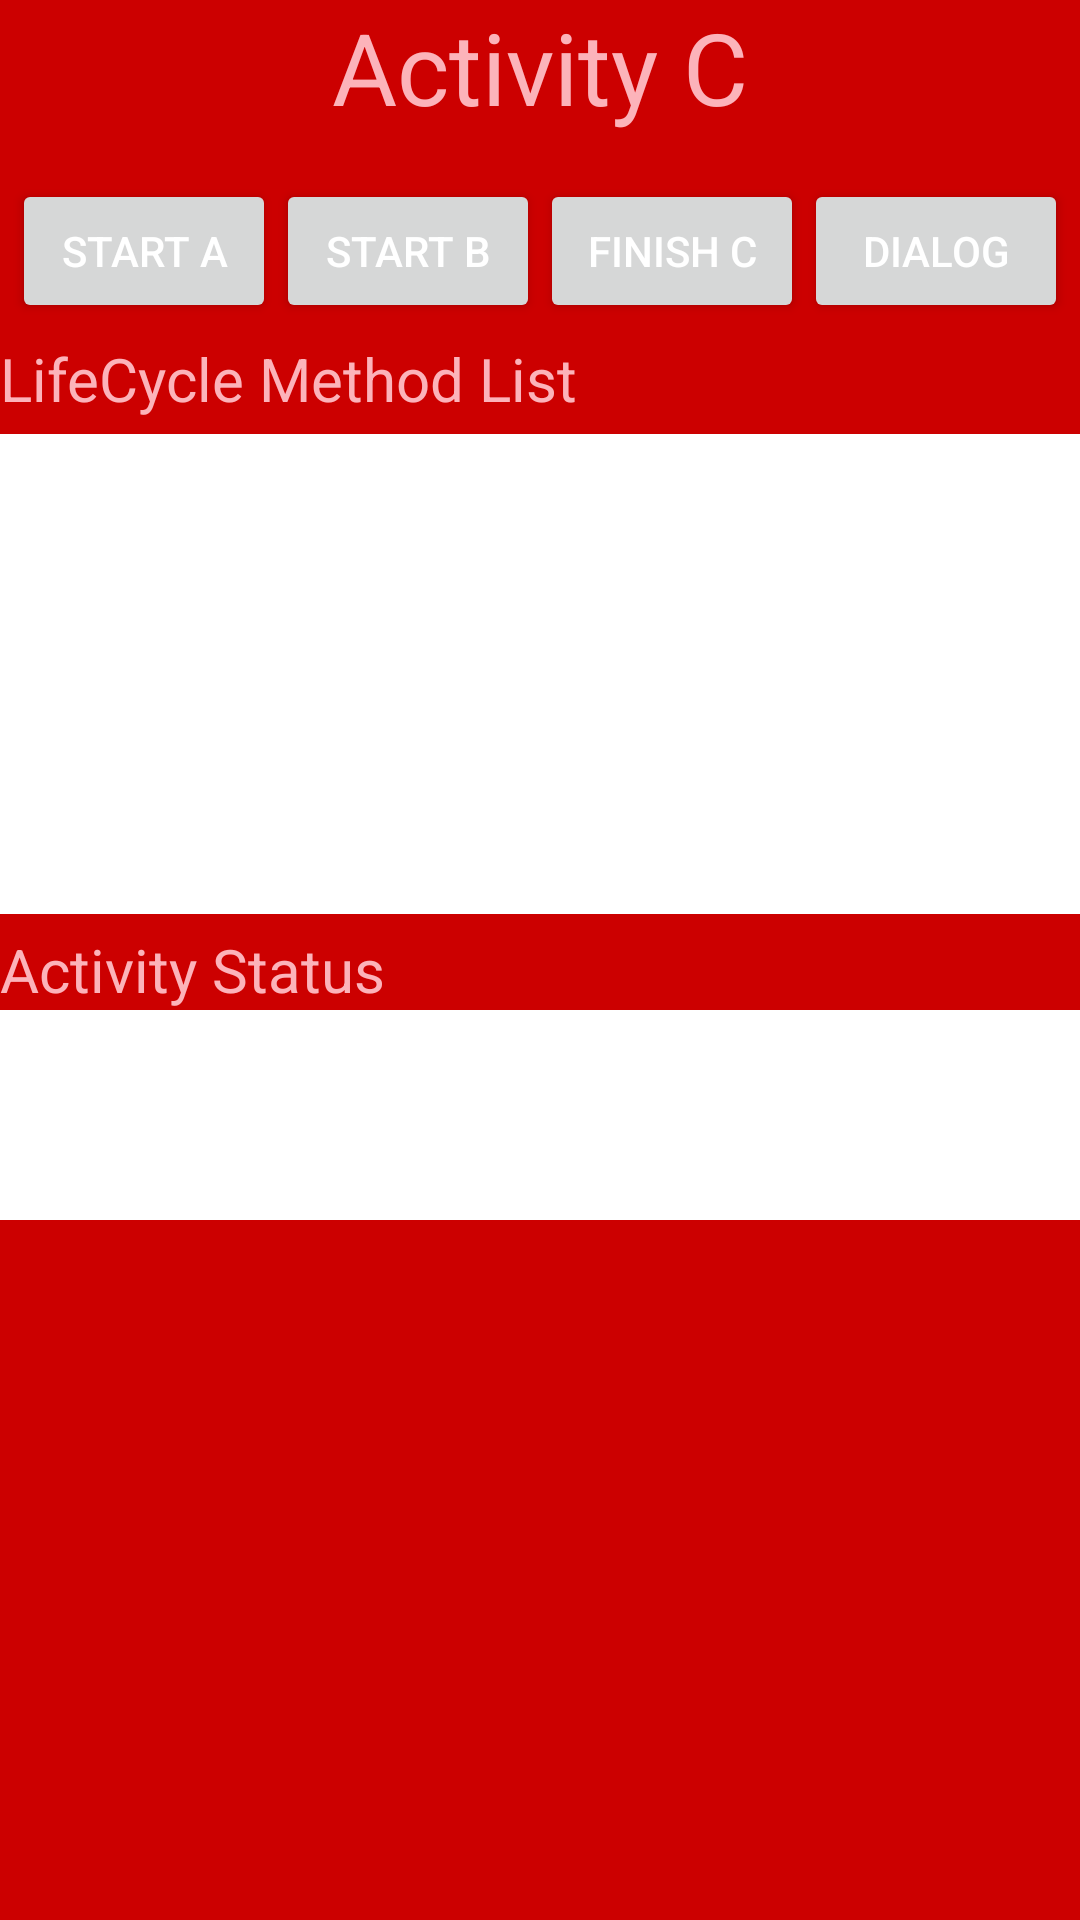

Android layout source for this screen:
<!-- AndroidManifest.xml: application theme Theme.TestTwo -->
<!-- res/layout/activity_c.xml -->
<?xml version="1.0" encoding="utf-8"?>
<RelativeLayout xmlns:android="http://schemas.android.com/apk/res/android"
    xmlns:tools="http://schemas.android.com/tools"
    android:layout_width="match_parent"
    android:layout_height="match_parent"
    android:background="@color/red"
    tools:context=".CActivity">

    <TextView
        android:id="@+id/Activity_textView"
        android:layout_width="wrap_content"
        android:layout_height="wrap_content"
        android:layout_alignParentTop="true"
        android:layout_centerHorizontal="true"
        android:text="Activity C"
        android:textColor="#FCB3BA"
        android:textSize="100px" />

    <LinearLayout
        android:id="@+id/layout1"
        android:layout_width="match_parent"
        android:layout_height="wrap_content"
        android:layout_below="@+id/Activity_textView"
        android:layout_marginTop="15dp"
        android:gravity="center"
        android:orientation="horizontal">

        <Button
            android:id="@+id/StartA"
            android:layout_width="wrap_content"
            android:layout_height="wrap_content"
            android:text="Start A"
            android:textColor="#FFFFFF" />

        <Button
            android:id="@+id/StartB"
            android:layout_width="wrap_content"
            android:layout_height="wrap_content"
            android:text="Start B"
            android:textColor="#FFFFFF" />

        <Button
            android:id="@+id/FinishC"
            android:layout_width="wrap_content"
            android:layout_height="wrap_content"
            android:text="Finish C"
            android:textColor="#FFFFFF" />

        <Button
            android:id="@+id/dialog"
            android:layout_width="wrap_content"
            android:layout_height="wrap_content"
            android:text="Dialog"
            android:textColor="#FFFFFF" />

    </LinearLayout>


    <TextView
        android:id="@+id/Lifecycle_textView"
        android:layout_width="wrap_content"
        android:layout_height="wrap_content"
        android:layout_below="@+id/layout1"
        android:layout_alignParentStart="true"
        android:layout_alignParentLeft="true"
        android:layout_marginTop="5dp"
        android:gravity="left"
        android:text="LifeCycle Method List"
        android:textColor="#FCB3BA"
        android:textSize="60px" />

    <TextView
        android:id="@+id/lifecycle_text_c"
        android:layout_width="200dp"
        android:layout_height="160dp"
        android:layout_below="@+id/Lifecycle_textView"
        android:layout_alignLeft="@+id/Lifecycle_textView"
        android:layout_alignParentEnd="true"
        android:layout_alignParentRight="true"
        android:layout_marginTop="5dp"
        android:background="#FFFFFF"
        android:scrollbars="vertical"
        android:text="" />

    <TextView
        android:id="@+id/Status_textView"
        android:layout_width="wrap_content"
        android:layout_height="wrap_content"
        android:layout_below="@+id/lifecycle_text_c"
        android:layout_alignParentStart="true"
        android:layout_alignParentLeft="true"
        android:layout_marginTop="5dp"
        android:text="Activity Status"
        android:textColor="#FCB3BA"
        android:textSize="60px" />

    <TextView
        android:id="@+id/status_text_c"
        android:layout_width="200dp"
        android:layout_height="70dp"
        android:layout_below="@+id/Status_textView"
        android:layout_alignEnd="@+id/lifecycle_text_c"
        android:layout_alignRight="@+id/lifecycle_text_c"
        android:layout_alignParentStart="true"
        android:layout_alignParentLeft="true"
        android:background="#FFFFFF"
        android:scrollbars="vertical" />
</RelativeLayout>
<!-- resources referenced by this layout -->
<resources>
  <color name="red">#CC0000</color>
  <style name="Theme.TestTwo" parent="Theme.MaterialComponents.DayNight.DarkActionBar">
          
          <item name="colorPrimary">@color/purple_500</item>
          <item name="colorPrimaryVariant">@color/purple_700</item>
          <item name="colorOnPrimary">@color/white</item>
          
          <item name="colorSecondary">@color/teal_200</item>
          <item name="colorSecondaryVariant">@color/teal_700</item>
          <item name="colorOnSecondary">@color/black</item>
          
          <item name="android:statusBarColor" tools:targetApi="l">?attr/colorPrimaryVariant</item>
          
      </style>
  <color name="purple_500">#FF6200EE</color>
  <color name="purple_700">#FF3700B3</color>
  <color name="white">#FFFFFFFF</color>
  <color name="teal_200">#FF03DAC5</color>
  <color name="teal_700">#FF018786</color>
  <color name="black">#FF000000</color>
</resources>
